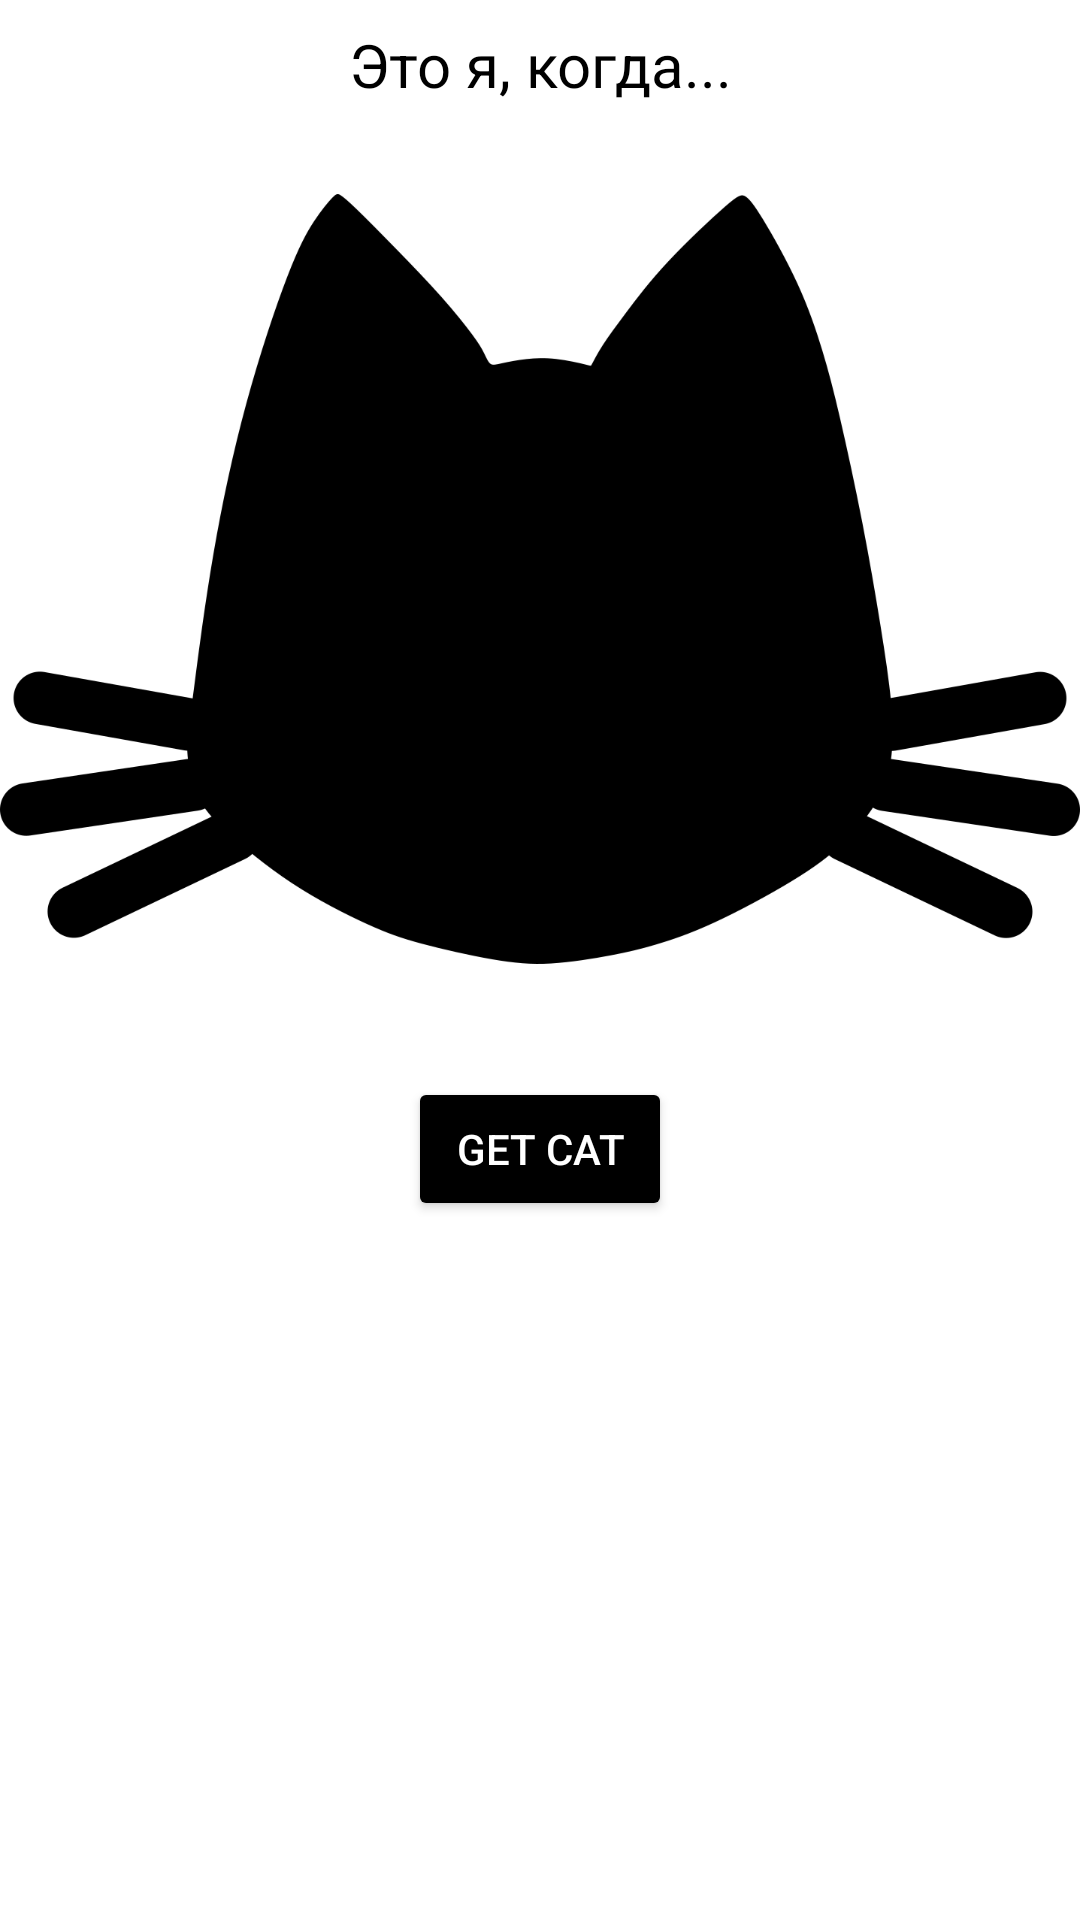

Reconstruct the res/layout file that produces this screen, plus the resources it refers to.
<!-- AndroidManifest.xml: application theme Theme.ApiExampleApp -->
<!-- res/layout/fragment_main.xml -->
<?xml version="1.0" encoding="utf-8"?>
<androidx.constraintlayout.widget.ConstraintLayout
    xmlns:android="http://schemas.android.com/apk/res/android"
    xmlns:tools="http://schemas.android.com/tools"
    android:layout_width="match_parent"
    android:layout_height="match_parent"
    xmlns:app="http://schemas.android.com/apk/res-auto">

    <TextView
        android:id="@+id/tv_mem"
        android:layout_width="wrap_content"
        android:layout_height="wrap_content"
        android:text="@string/its_me"
        android:textColor="@color/black"
        android:textSize="20sp"
        android:layout_marginTop="8dp"
        android:layout_marginStart="16dp"
        android:layout_marginEnd="16dp"
        app:layout_constraintStart_toStartOf="parent"
        app:layout_constraintEnd_toEndOf="parent"
        app:layout_constraintTop_toTopOf="parent"/>

    <ImageView
        android:id="@+id/iv_cat"
        android:layout_width="match_parent"
        android:layout_height="300dp"
        android:scaleType="fitCenter"
        android:src="@drawable/ic_cat"
        android:layout_marginTop="8dp"
        app:layout_constraintStart_toStartOf="parent"
        app:layout_constraintEnd_toEndOf="parent"
        app:layout_constraintTop_toBottomOf="@+id/tv_mem"/>

    <androidx.appcompat.widget.AppCompatButton
        android:id="@+id/btn_refresh"
        android:layout_width="wrap_content"
        android:layout_height="wrap_content"
        android:backgroundTint="@color/black"
        android:layout_marginTop="16dp"
        android:text="@string/get_cat"
        android:textColor="@color/white"
        app:borderWidth="0dp"
        app:layout_constraintEnd_toEndOf="@+id/iv_cat"
        app:layout_constraintStart_toStartOf="@+id/iv_cat"
        app:layout_constraintTop_toBottomOf="@+id/iv_cat" />



</androidx.constraintlayout.widget.ConstraintLayout>
<!-- resources referenced by this layout -->
<resources>
  <color name="black">#FF000000</color>
  <color name="white">#FFFFFFFF</color>
  <!-- drawable ic_cat: png bitmap (drawable, 34908 bytes) -->
  <string name="get_cat">Get cat</string>
  <string name="its_me">Это я, когда...</string>
  <style name="Theme.ApiExampleApp" parent="Theme.MaterialComponents.DayNight.NoActionBar">
          
          <item name="colorPrimary">@color/black</item>
          <item name="colorPrimaryVariant">@color/black</item>
          <item name="colorOnPrimary">@color/white</item>
          
          <item name="colorSecondary">@color/teal_200</item>
          <item name="colorSecondaryVariant">@color/teal_700</item>
          <item name="colorOnSecondary">@color/black</item>
          
          <item name="android:statusBarColor" tools:targetApi="l">?attr/colorPrimaryVariant</item>
          
      </style>
  <color name="teal_200">#FF03DAC5</color>
  <color name="teal_700">#FF018786</color>
</resources>
